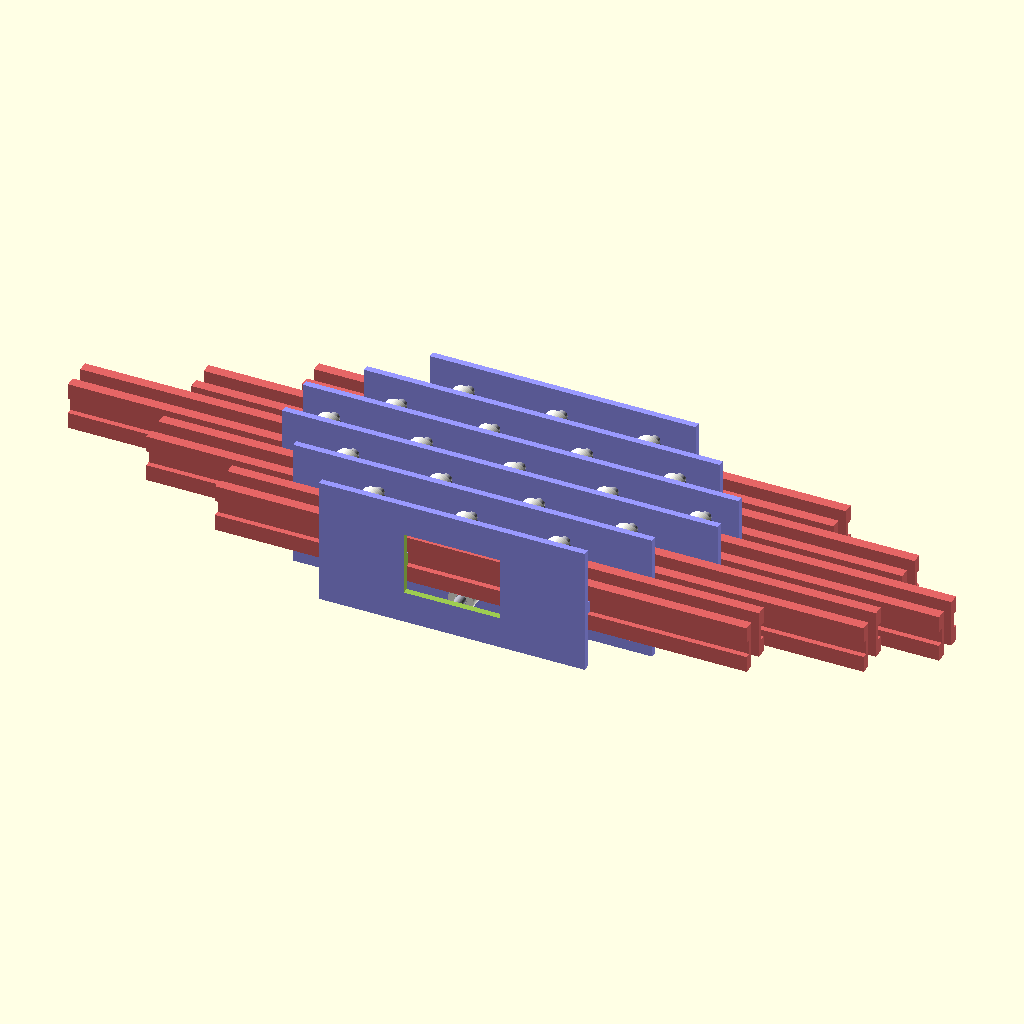
Cell 1 — every parameter at its default value.
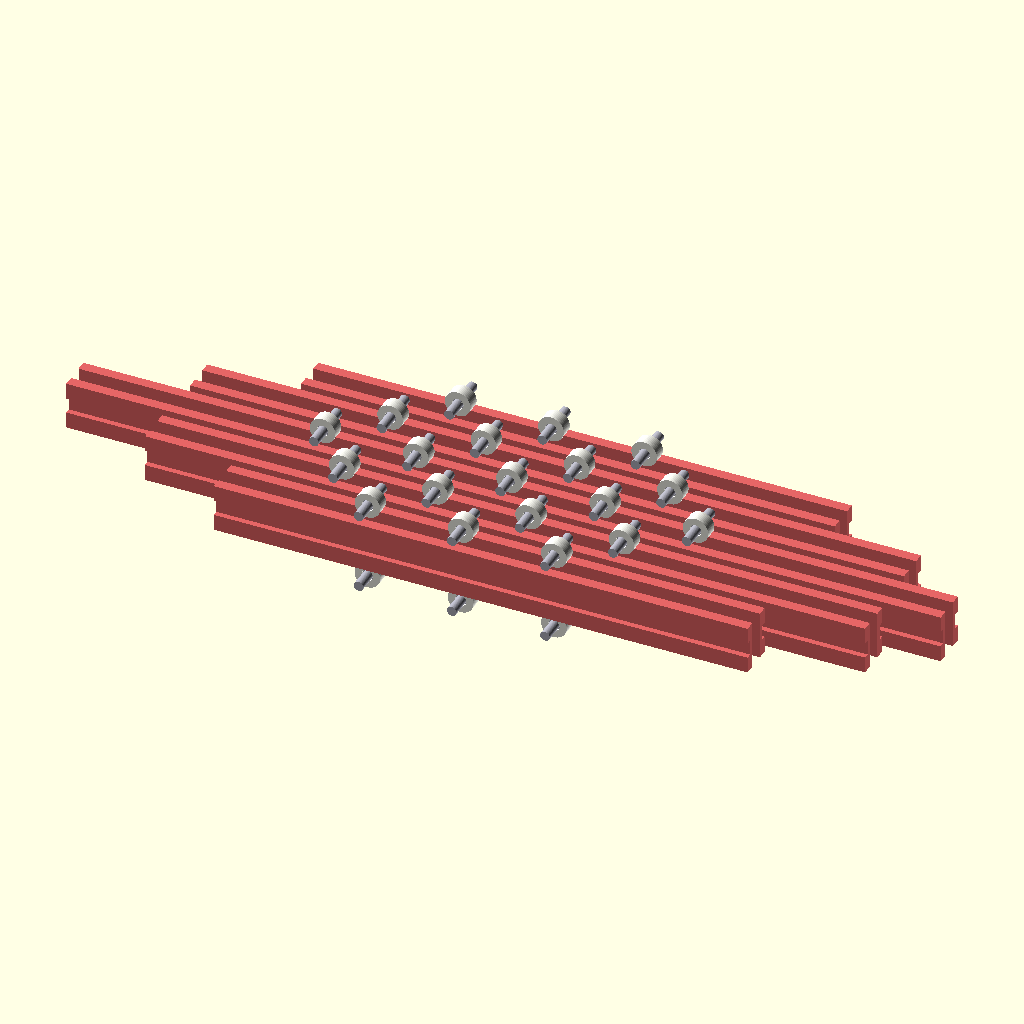
Cell 2 — SHOW_WALLS set to false, the other parameters unchanged.
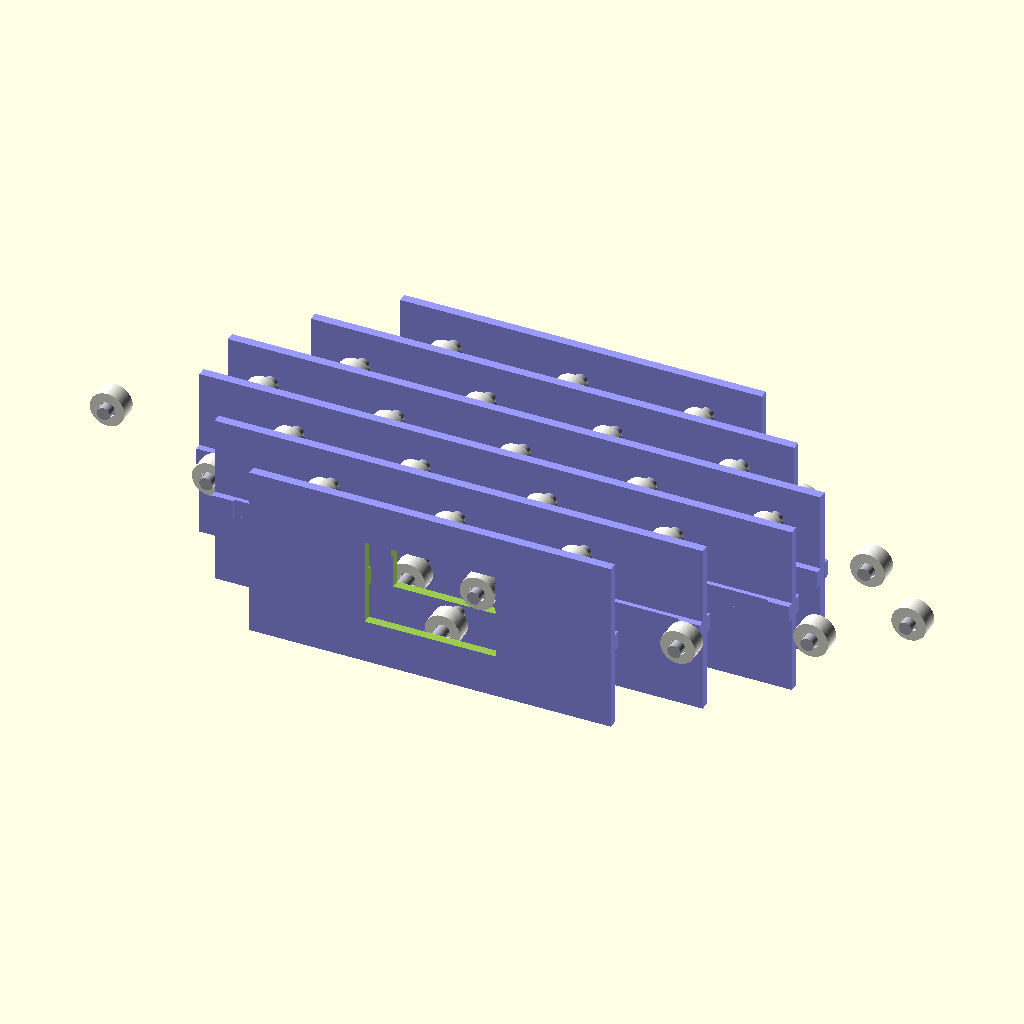
Cell 3: the same model with SHOW_SLIDER_PLATES = false.
The same orthographic view direction (rotation 55°, 0°, 25°; colour scheme Cornfield) for every cell, with the view re-fitted per cell, so scale and position can differ between cells.
OpenSCAD source file 3d_design_agent/triple_helix_mvp/Archive/matrix_tier_v2.scad:
// =========================================================
// MATRIX TIER — V5-Based Single Tier Module
// =========================================================
// Direct port of MATRIX SINGLE UNIT v5.scad as a reusable module.
// 5 channels, 19 total pulley positions (3+4+5+4+3).
// Each channel's slider strip driven by its cam displacement.
//
// Coordinate system (BEFORE assembly rotation):
//   X = slider travel direction (channel length)
//   Y = housing depth
//   Z = channel stacking direction (CH1 bottom, CH5 top)
//
// The assembly applies rotate([90,0,0]) to match V5's display,
// then rotates about vertical axis for tier angle (0/120/240).
//
// Reference: MATRIX SINGLE UNIT v5.scad (V107)
// =========================================================

include <config.scad>

/* [Visibility] */
SHOW_WALLS          = true;
SHOW_SLIDER_PLATES  = true;
SHOW_FIXED_PULLEYS  = true;
SHOW_SLIDER_PULLEYS = true;

// =========================================================
// STANDALONE RENDER (when opening this file directly)
// =========================================================
_standalone_anim = sin(anim_t() * 360) * ECCENTRICITY;
// All 5 channel strips share same displacement in standalone mode
_standalone_ch_disps = [for (i = [0:4]) _standalone_anim];

rotate([90, 0, 0])
    matrix_tier(_standalone_ch_disps);


// =========================================================
// MATRIX TIER MODULE
// =========================================================
// ch_slider_disps: array of 5 displacement values (one per CHANNEL strip)
//   [CH1_disp, CH2_disp, CH3_disp, CH4_disp, CH5_disp]
//   Each value = how far the entire slider strip in that channel moves along X.
//   In the real machine, each strip is pulled by wire from one cam position.
//
// NOTE: In V5, all channels share one anim_val. In the triple helix,
// each channel's slider is driven by one cam. Since each channel has
// multiple pulleys on one strip, the strip moves as one unit.
// The 19 cams map to: CH1(3 cams share 1 strip), CH2(4→1), etc.
// Actually, each channel has ONE slider strip with N pulleys.
// Each cam on the helix connects to ONE pulley position on ONE strip.
// But the strip moves as a unit — so effectively one cam per strip
// would suffice, but the helix has 19 cams for phase distribution.
// For animation: ch_slider_disps[ch_idx] = displacement of that strip.

module matrix_tier(ch_slider_disps) {

    // Channel Z-centers (centered around 0)
    ch_z = [for (i = [0:4]) (i - 2) * STACK_OFFSET];

    // Validate shared wall fit
    for (i = [0:3]) {
        required = CH_GAPS[i]/2 + WALL_THICKNESS + CH_GAPS[i+1]/2;
        if (abs(STACK_OFFSET - required) > 0.01)
            echo(str("  Wall ", i, "-", i+1, ": STACK_OFFSET=", STACK_OFFSET,
                      " but need ", required));
    }

    // ---- WALLS ----
    if (SHOW_WALLS) {
        // CH1 bottom wall
        translate([CH_CXS[0], 0, ch_z[0] - CH_GAPS[0]/2 - WALL_THICKNESS])
            single_face_wall(CH_LENS[0], true);

        // 4 shared walls
        for (i = [0 : 3]) {
            top_z = ch_z[i] + CH_GAPS[i] / 2;
            left_a  = CH_CXS[i]   - CH_LENS[i]   / 2;
            right_a = CH_CXS[i]   + CH_LENS[i]   / 2;
            left_b  = CH_CXS[i+1] - CH_LENS[i+1] / 2;
            right_b = CH_CXS[i+1] + CH_LENS[i+1] / 2;
            wall_left  = min(left_a, left_b);
            wall_right = max(right_a, right_b);
            wall_len = wall_right - wall_left;
            wall_cx  = (wall_left + wall_right) / 2;

            translate([wall_cx, 0, top_z])
                shared_wall(wall_len,
                    CH_CXS[i] - wall_cx,
                    CH_CXS[i+1] - wall_cx);
        }

        // CH5 top wall
        translate([CH_CXS[4], 0, ch_z[4] + CH_GAPS[4]/2])
            single_face_wall(CH_LENS[4], false);
    }

    // ---- CHANNEL INTERNALS ----
    for (i = [0 : 4]) {
        slide_pos = ch_slider_disps[i];

        translate([0, 0, ch_z[i]])
            channel_internals(slide_pos, i + 1,
                CH_GAPS[i], CH_CXS[i], CH_LENS[i],
                FP_COUNTS[i], FP_PITCH, FP_OD, FP_WIDTH, FP_AXLE_DIA, FP_AXLE_LEN,
                CH_S_GAPS[i], CH_S_LENS[i], CH_S_CXS[i], CH_S_YS[i],
                SP_COUNTS[i], SP_PITCH, SP_OD, SP_WIDTH, SP_AXLE_DIA, SP_AXLE_LEN);
    }
}


// =========================================================
// CHANNEL INTERNALS (ported from V5 — identical logic)
// =========================================================

module channel_internals(slide_pos, ch_num,
    h_gap, h_cx, h_len,
    fp_count, fp_pitch, fp_od, fp_w, fp_ax_dia, fp_ax_len,
    s_gap, s_len, s_cx, s_y_shift,
    sp_count, sp_pitch, sp_od, sp_w, sp_ax_dia, sp_ax_len)
{
    plate_t = (h_gap / 2) - (s_gap / 2) - PIP_Z_GAP;
    slot_d  = PIP_Z_GAP + RAIL_DEPTH + 0.5;
    fp_max_w = h_gap - 2 * PIP_Z_GAP;
    fp_w_clamped = min(fp_w, fp_max_w);
    sp_ax_real = s_gap + 2 * (plate_t - slot_d) - 0.2;
    sp_w_real = min(sp_w, s_gap - 2 * PIP_Z_GAP);
    fp_ax_real = h_gap + 2 * WALL_THICKNESS - 0.2;

    if (fp_w > fp_max_w)
        echo(str("  CH", ch_num, ": FP_WIDTH clamped to ", fp_w_clamped));
    if (plate_t < 2)
        echo(str("  CH", ch_num, ": plate_t=", plate_t, "mm — too thin"));

    // Fixed Pulleys — upper and lower rows
    if (SHOW_FIXED_PULLEYS) {
        translate([h_cx, FP_ROW_Y, 0])
            pulley_row(fp_count, fp_pitch, fp_od, fp_w_clamped, fp_ax_dia, fp_ax_real);
        translate([h_cx, -FP_ROW_Y, 0])
            pulley_row(fp_count, fp_pitch, fp_od, fp_w_clamped, fp_ax_dia, fp_ax_real);
    }

    // Slider Assembly (entire strip moves by slide_pos)
    // NOTE: Slider strips are intentionally longer than housing channels.
    // CH3 example: strip=272mm, housing=136mm — pulleys need wider span.
    // The housing walls are structural supports for fixed pulleys and rails,
    // not containment walls for the slider. Slider overhang is by design.
    translate([slide_pos + s_cx, s_y_shift, 0]) {
        if (SHOW_SLIDER_PLATES) {
            slot_h = RAIL_HEIGHT + (RAIL_TOLERANCE * 2);

            // Bottom slider plate
            color(C_SLIDER)
            difference() {
                translate([-s_len/2, -7.5, -(s_gap/2 + plate_t)])
                    cube([s_len, 15, plate_t]);
                translate([-(s_len/2) - 1, -slot_h/2, -(s_gap/2 + plate_t) - 0.1])
                    cube([s_len + 2, slot_h, slot_d]);
            }

            // Top slider plate
            color(C_SLIDER)
            difference() {
                translate([-s_len/2, -7.5, s_gap/2])
                    cube([s_len, 15, plate_t]);
                translate([-(s_len/2) - 1, -slot_h/2, s_gap/2 + plate_t - slot_d + 0.1])
                    cube([s_len + 2, slot_h, slot_d]);
            }
        }

        // Slider pulleys
        if (SHOW_SLIDER_PULLEYS)
            pulley_row(sp_count, sp_pitch, sp_od, sp_w_real, sp_ax_dia, sp_ax_real);
    }
}


// =========================================================
// WALL MODULES (ported from V5 — identical)
// =========================================================

module shared_wall(length, cx_above, cx_below) {
    slot_d = PIP_Z_GAP + RAIL_DEPTH + 0.5;
    stop_depth = slot_d - PIP_Z_GAP;
    win_z = (WALL_THICKNESS + stop_depth) * 2 + 2;

    difference() {
        color([0.6, 0.6, 1.0, 1.0])
        union() {
            translate([-length/2, -HOUSING_HEIGHT/2, 0])
                cube([length, HOUSING_HEIGHT, WALL_THICKNESS]);
            translate([-length/2, -RAIL_HEIGHT/2, -RAIL_DEPTH])
                cube([length, RAIL_HEIGHT, RAIL_DEPTH]);
            translate([-length/2, -RAIL_HEIGHT/2, -stop_depth])
                cube([END_STOP_W, RAIL_HEIGHT, stop_depth]);
            translate([length/2 - END_STOP_W, -RAIL_HEIGHT/2, -stop_depth])
                cube([END_STOP_W, RAIL_HEIGHT, stop_depth]);
            translate([-length/2, -RAIL_HEIGHT/2, WALL_THICKNESS])
                cube([length, RAIL_HEIGHT, RAIL_DEPTH]);
            translate([-length/2, -RAIL_HEIGHT/2, WALL_THICKNESS])
                cube([END_STOP_W, RAIL_HEIGHT, stop_depth]);
            translate([length/2 - END_STOP_W, -RAIL_HEIGHT/2, WALL_THICKNESS])
                cube([END_STOP_W, RAIL_HEIGHT, stop_depth]);
        }
        translate([cx_above, 0, -stop_depth - 1])
            cube([WINDOW_WIDTH, WINDOW_HEIGHT, win_z], center = true);
        translate([cx_below, 0, WALL_THICKNESS + stop_depth + 1])
            cube([WINDOW_WIDTH, WINDOW_HEIGHT, win_z], center = true);
    }
}

module single_face_wall(length, rail_inward) {
    slot_d = PIP_Z_GAP + RAIL_DEPTH + 0.5;
    stop_depth = slot_d - PIP_Z_GAP;
    win_z = (WALL_THICKNESS + stop_depth) * 2 + 2;

    difference() {
        color([0.6, 0.6, 1.0, 1.0])
        union() {
            translate([-length/2, -HOUSING_HEIGHT/2, 0])
                cube([length, HOUSING_HEIGHT, WALL_THICKNESS]);
            if (rail_inward) {
                translate([-length/2, -RAIL_HEIGHT/2, WALL_THICKNESS])
                    cube([length, RAIL_HEIGHT, RAIL_DEPTH]);
                translate([-length/2, -RAIL_HEIGHT/2, WALL_THICKNESS])
                    cube([END_STOP_W, RAIL_HEIGHT, stop_depth]);
                translate([length/2 - END_STOP_W, -RAIL_HEIGHT/2, WALL_THICKNESS])
                    cube([END_STOP_W, RAIL_HEIGHT, stop_depth]);
            } else {
                translate([-length/2, -RAIL_HEIGHT/2, -RAIL_DEPTH])
                    cube([length, RAIL_HEIGHT, RAIL_DEPTH]);
                translate([-length/2, -RAIL_HEIGHT/2, -stop_depth])
                    cube([END_STOP_W, RAIL_HEIGHT, stop_depth]);
                translate([length/2 - END_STOP_W, -RAIL_HEIGHT/2, -stop_depth])
                    cube([END_STOP_W, RAIL_HEIGHT, stop_depth]);
            }
        }
        translate([0, 0, WALL_THICKNESS/2])
            cube([WINDOW_WIDTH, WINDOW_HEIGHT, win_z], center = true);
    }
}


// =========================================================
// PULLEY ROW (ported from V5 — identical)
// =========================================================

module pulley_row(count, pitch, od, width, ax_dia, ax_len) {
    bore = ax_dia + PIP_CLEARANCE * 2;
    start_x = -((count - 1) / 2) * pitch;
    for (i = [0 : count - 1]) {
        translate([start_x + i * pitch, 0, 0]) {
            color(C_STEEL)
            union() {
                cylinder(d = ax_dia, h = ax_len, center = true);
                cylinder(d = ax_dia + 1.5, h = 2.0, center = true);
            }
            color(C_NYLON)
            difference() {
                cylinder(d = od, h = width, center = true);
                cylinder(d = bore, h = width + 2, center = true);
                cylinder(d = bore + 1.4, h = 2.5, center = true);
            }
        }
    }
}
Parameter table extracted from the source (name, type, default, range or options):
SHOW_WALLS: bool, default true
SHOW_SLIDER_PLATES: bool, default true
SHOW_FIXED_PULLEYS: bool, default true
SHOW_SLIDER_PULLEYS: bool, default true
